Run: headless pygame with SDL's dummy video driver; simulated clock (each Clock.tick advances the game by its frame time, no real sleeping); random seed 0; keys injected as events and as key.get_pressed() state; no mouse input; restart key R tapped at the start of phases 3 and 4.
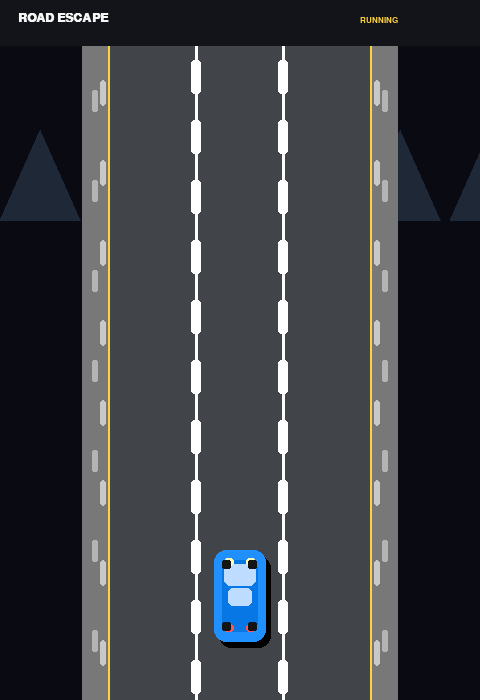
Frame 1 of 4 · flips 1–60 · no input
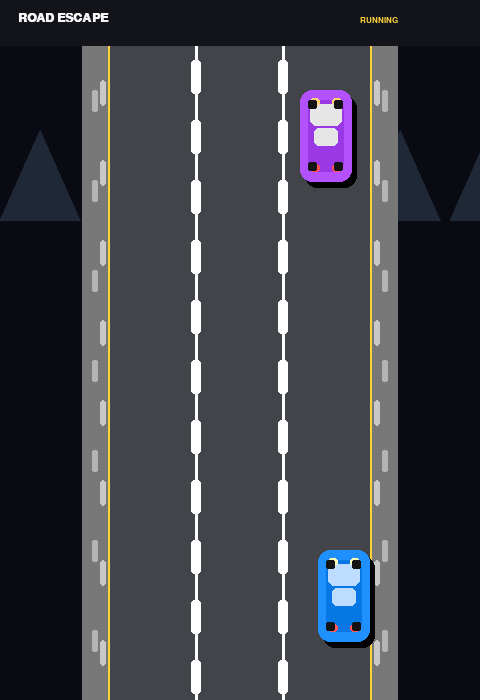
Frame 2 of 4 · flips 61–180 · tapped SPACE, RETURN · held RIGHT (→), D
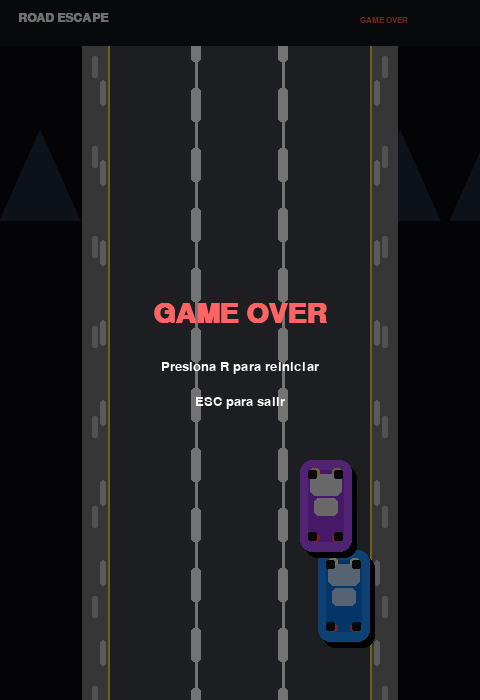
Frame 3 of 4 · flips 181–300 · tapped R · held DOWN (↓), S
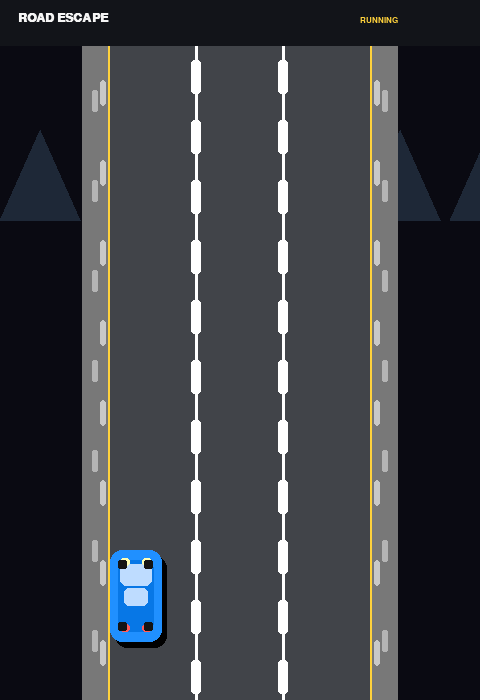
Frame 4 of 4 · flips 301–420 · tapped R · held LEFT (←), A, UP (↑), W

The pygame program that drew these frames:

import random
import pygame
from pygame.locals import K_ESCAPE, K_LEFT, K_RIGHT, K_r, K_RETURN, KEYDOWN, QUIT

# ---------------------------
# Configuración general
# ---------------------------
WIDTH, HEIGHT = 480, 700
FPS = 60

# Colores principales del juego
WHITE = (255, 255, 255)
BLACK = (10, 10, 18)
GRAY = (54, 57, 64)
DARK_GRAY = (27, 30, 35)
ROAD_EDGE = (120, 120, 120)
ROAD_SURFACE = (65, 68, 73)
LANE_LINE = (255, 255, 255)
PLAYER_COLOR = (32, 144, 255)
ENEMY_COLORS = [(220, 90, 90), (255, 165, 0), (95, 158, 80), (179, 81, 255)]
HUD_BG = (18, 20, 25)
TEXT_COLOR = (245, 245, 245)
ACCENT = (255, 210, 60)

# Dimensiones del juego y vehículos
ROAD_WIDTH = 260
LANE_COUNT = 3
PLAYER_WIDTH = 52
PLAYER_HEIGHT = 92
ENEMY_WIDTH = 52
ENEMY_HEIGHT = 92
PLAYER_SPEED = 7
SCROLL_SPEED = 2
MAX_ACTIVE_ENEMIES = 2

# ---------------------------
# Clase del vehículo del jugador
# ---------------------------
class PlayerCar:
    def __init__(self, x, y):
        self.rect = pygame.Rect(x, y, PLAYER_WIDTH, PLAYER_HEIGHT)

    def update(self, keys):
        """Mueve el auto según las teclas presionadas."""
        if keys[K_LEFT]:
            self.rect.x -= PLAYER_SPEED
        if keys[K_RIGHT]:
            self.rect.x += PLAYER_SPEED

        road_left = (WIDTH - ROAD_WIDTH) // 2
        road_right = road_left + ROAD_WIDTH
        self.rect.x = max(road_left, min(self.rect.x, road_right - PLAYER_WIDTH))

    def draw(self, screen):
        """Dibuja el auto del jugador con un aspecto más detallado."""
        draw_vehicle(screen, self.rect, PLAYER_COLOR, is_player=True)


# ---------------------------
# Clase del vehículo enemigo
# ---------------------------
class EnemyCar:
    def __init__(self, lane, y, color):
        self.lane = lane
        self.speed = random.uniform(4.2, 6.4)
        self.color = color
        lane_width = ROAD_WIDTH / LANE_COUNT
        road_left = (WIDTH - ROAD_WIDTH) // 2
        x = road_left + (lane * lane_width) + (lane_width / 2) - (ENEMY_WIDTH / 2)
        self.rect = pygame.Rect(x, y, ENEMY_WIDTH, ENEMY_HEIGHT)

    def update(self):
        """Desplaza el enemigo hacia abajo con velocidad variable."""
        self.rect.y += self.speed

    def draw(self, screen):
        """Dibuja el enemigo con colores y detalles distintos."""
        draw_vehicle(screen, self.rect, self.color, is_player=False)


# ---------------------------
# Funciones de dibujo
# ---------------------------
def draw_vehicle(screen, rect, color, is_player):
    """Dibuja un vehículo genérico con techo, ventanas y focos."""
    x, y, width, height = rect

    # Sombra para dar profundidad
    shadow = pygame.Rect(x + 5, y + 6, width, height)
    pygame.draw.rect(screen, (0, 0, 0), shadow, border_radius=12)

    # Cuerpo principal
    pygame.draw.rect(screen, color, rect, border_radius=12)

    # Carrocería más oscura para resaltar contornos
    body_dark = pygame.Rect(x + 8, y + 10, width - 16, height - 20)
    pygame.draw.rect(screen, tuple(max(0, c - 25) for c in color), body_dark, border_radius=10)

    # Ventanas
    window_color = (190, 220, 255) if is_player else (230, 230, 230)
    pygame.draw.rect(screen, window_color, (x + 10, y + 14, width - 20, 22), border_radius=6)
    pygame.draw.rect(screen, window_color, (x + 14, y + 38, width - 28, 18), border_radius=5)

    # Focos
    if is_player:
        headlight_color = (255, 255, 180)
        tail_light_color = (255, 90, 90)
    else:
        headlight_color = (255, 210, 120)
        tail_light_color = (255, 80, 80)

    pygame.draw.rect(screen, headlight_color, (x + 10, y + 8, 10, 8), border_radius=3)
    pygame.draw.rect(screen, headlight_color, (x + width - 20, y + 8, 10, 8), border_radius=3)
    pygame.draw.rect(screen, tail_light_color, (x + 10, y + height - 18, 10, 8), border_radius=3)
    pygame.draw.rect(screen, tail_light_color, (x + width - 20, y + height - 18, 10, 8), border_radius=3)

    # Ruedas
    wheel_color = (20, 20, 20)
    wheel_offset = 12
    wheel_size = 9
    pygame.draw.rect(screen, wheel_color, (x + 8, y + 10, wheel_size, wheel_size), border_radius=2)
    pygame.draw.rect(screen, wheel_color, (x + width - 18, y + 10, wheel_size, wheel_size), border_radius=2)
    pygame.draw.rect(screen, wheel_color, (x + 8, y + height - 20, wheel_size, wheel_size), border_radius=2)
    pygame.draw.rect(screen, wheel_color, (x + width - 18, y + height - 20, wheel_size, wheel_size), border_radius=2)


def draw_background(screen, road_scroll_y):
    """Pinta un fondo de carretera con detalles simples pero más vistosos."""
    screen.fill(BLACK)

    # Paisaje lejano: montañas y árboles estilizados
    mountain_color = (30, 40, 55)
    for i in range(0, WIDTH + 80, 90):
        pts = [(i, 220), (i + 40, 130), (i + 80, 220)]
        pygame.draw.polygon(screen, mountain_color, pts)

    # Línea superior de la carretera para dar profundidad
    road_left = (WIDTH - ROAD_WIDTH) // 2
    road_right = road_left + ROAD_WIDTH

    # Laterales de la carretera
    pygame.draw.rect(screen, ROAD_EDGE, (road_left - 28, 0, 28, HEIGHT))
    pygame.draw.rect(screen, ROAD_EDGE, (road_right, 0, 28, HEIGHT))

    # Base de la carretera
    pygame.draw.rect(screen, ROAD_SURFACE, (road_left, 0, ROAD_WIDTH, HEIGHT))

    # Borde pintado de la carretera
    pygame.draw.rect(screen, ACCENT, (road_left - 2, 0, 2, HEIGHT))
    pygame.draw.rect(screen, ACCENT, (road_right, 0, 2, HEIGHT))

    # Carriles visibles
    lane_width = ROAD_WIDTH / LANE_COUNT
    for i in range(1, LANE_COUNT):
        lane_x = road_left + i * lane_width
        pygame.draw.line(screen, LANE_LINE, (lane_x, 0), (lane_x, HEIGHT), 3)

    # Líneas de referencia para simular movimiento
    stripe_height = 34
    stripe_width = 10
    for y in range(-60, HEIGHT + 60, 60):
        draw_y = (y + road_scroll_y) % (HEIGHT + 60)
        for i in range(LANE_COUNT - 1):
            lane_x = road_left + (i + 1) * lane_width
            pygame.draw.rect(screen, LANE_LINE, (lane_x - stripe_width // 2, draw_y, stripe_width, stripe_height), border_radius=3)

    # Detalles laterales: postes o faroles pequeños
    for offset in range(0, HEIGHT + 50, 90):
        y = (offset + road_scroll_y * 2) % (HEIGHT + 90)
        pygame.draw.rect(screen, (180, 180, 180), (road_left - 18, y, 6, 22), border_radius=2)
        pygame.draw.rect(screen, (180, 180, 180), (road_right + 12, y, 6, 22), border_radius=2)

    # Pequeñas marcas de borde para mejorar la estética
    for y in range(0, HEIGHT + 40, 80):
        pygame.draw.rect(screen, (200, 200, 200), (road_left - 10, y, 6, 26), border_radius=3)
        pygame.draw.rect(screen, (200, 200, 200), (road_right + 4, y, 6, 26), border_radius=3)


def draw_hud(screen, is_game_over):
    """Muestra una pequeña interfaz informativa sin complicar la pantalla."""
    panel = pygame.Rect(0, 0, WIDTH, 46)
    pygame.draw.rect(screen, HUD_BG, panel)

    title_font = pygame.font.SysFont("arial", 18, bold=True)
    info_font = pygame.font.SysFont("arial", 12)

    title = title_font.render("ROAD ESCAPE", True, TEXT_COLOR)
    status = "RUNNING" if not is_game_over else "GAME OVER"
    status_text = info_font.render(status, True, ACCENT if not is_game_over else (255, 90, 90))

    screen.blit(title, (18, 12))
    screen.blit(status_text, (WIDTH - 120, 16))


def draw_game_over(screen):
    """Muestra la pantalla de fin de partida con mensaje y opción de reinicio."""
    overlay = pygame.Surface((WIDTH, HEIGHT), pygame.SRCALPHA)
    overlay.fill((0, 0, 0, 140))
    screen.blit(overlay, (0, 0))

    font_big = pygame.font.SysFont("arial", 42, bold=True)
    font_small = pygame.font.SysFont("arial", 20)

    title = font_big.render("GAME OVER", True, (255, 100, 100))
    restart = font_small.render("Presiona R para reiniciar", True, WHITE)
    quit_msg = font_small.render("ESC para salir", True, WHITE)

    screen.blit(title, (WIDTH // 2 - title.get_width() // 2, HEIGHT // 2 - 50))
    screen.blit(restart, (WIDTH // 2 - restart.get_width() // 2, HEIGHT // 2 + 10))
    screen.blit(quit_msg, (WIDTH // 2 - quit_msg.get_width() // 2, HEIGHT // 2 + 45))


# ---------------------------
# Generación de enemigos
# ---------------------------
def spawn_enemy(enemies):
    """Genera un enemigo en un carril aleatorio y evita que aparezcan demasiado juntos."""
    if len(enemies) >= MAX_ACTIVE_ENEMIES:
        return False

    lane_order = list(range(LANE_COUNT))
    random.shuffle(lane_order)

    for lane in lane_order:
        # Se comprueba que el carril no esté demasiado cargado cerca de la parte superior
        too_close = False
        for enemy in enemies:
            if enemy.lane == lane and enemy.rect.top < 170:
                too_close = True
                break
            if abs(enemy.lane - lane) == 1 and enemy.rect.top < 110:
                too_close = True
                break

        if too_close:
            continue

        y = -ENEMY_HEIGHT - random.randint(60, 180)
        enemies.append(EnemyCar(lane, y, random.choice(ENEMY_COLORS)))
        return True

    return False


# ---------------------------
# Reinicio del juego
# ---------------------------
def reset_game():
    """Devuelve el estado del juego al inicio para reiniciar la partida."""
    road_left = (WIDTH - ROAD_WIDTH) // 2
    player_x = road_left + (ROAD_WIDTH // 2) - (PLAYER_WIDTH // 2)
    player = PlayerCar(player_x, HEIGHT - 150)
    enemies = []
    road_scroll_y = 0
    spawn_timer = 0.0
    next_spawn_delay = random.uniform(1.0, 2.2)
    is_game_over = False
    return player, enemies, road_scroll_y, spawn_timer, next_spawn_delay, is_game_over


# ---------------------------
# Función principal del juego
# ---------------------------
def main():
    pygame.init()
    screen = pygame.display.set_mode((WIDTH, HEIGHT))
    pygame.display.set_caption("Road Escape")
    clock = pygame.time.Clock()

    player, enemies, road_scroll_y, spawn_timer, next_spawn_delay, is_game_over = reset_game()
    running = True

    while running:
        dt = clock.tick(FPS) / 1000.0

        # Manejo de eventos tanto en juego como en pantalla final
        for event in pygame.event.get():
            if event.type == QUIT:
                running = False
            elif event.type == KEYDOWN:
                if event.key == K_ESCAPE:
                    running = False
                if is_game_over and event.key in (K_r, K_RETURN):
                    player, enemies, road_scroll_y, spawn_timer, next_spawn_delay, is_game_over = reset_game()

        if not is_game_over:
            # Movimiento visual de la carretera
            road_scroll_y = (road_scroll_y + SCROLL_SPEED) % 120

            # Movimiento del jugador siguiendo la misma mecánica que antes
            keys = pygame.key.get_pressed()
            player.update(keys)

            # Generación aleatoria de enemigos con tiempo de espera variable
            spawn_timer += dt
            if spawn_timer >= next_spawn_delay:
                if spawn_enemy(enemies):
                    spawn_timer = 0.0
                    next_spawn_delay = random.uniform(1.0, 2.3)
                else:
                    spawn_timer = 0.0
                    next_spawn_delay = random.uniform(0.6, 1.3)

            # Actualización de enemigos y eliminación cuando salen de la pantalla
            for enemy in enemies[:]:
                enemy.update()
                if enemy.rect.top > HEIGHT:
                    enemies.remove(enemy)
                    spawn_timer = 0.0
                    next_spawn_delay = random.uniform(0.8, 1.9)

                if player.rect.colliderect(enemy.rect):
                    is_game_over = True
                    break

        # Dibujo del juego
        draw_background(screen, road_scroll_y)
        draw_hud(screen, is_game_over)
        player.draw(screen)
        for enemy in enemies:
            enemy.draw(screen)

        if is_game_over:
            draw_game_over(screen)

        pygame.display.flip()

    pygame.quit()


if __name__ == "__main__":
    main()
